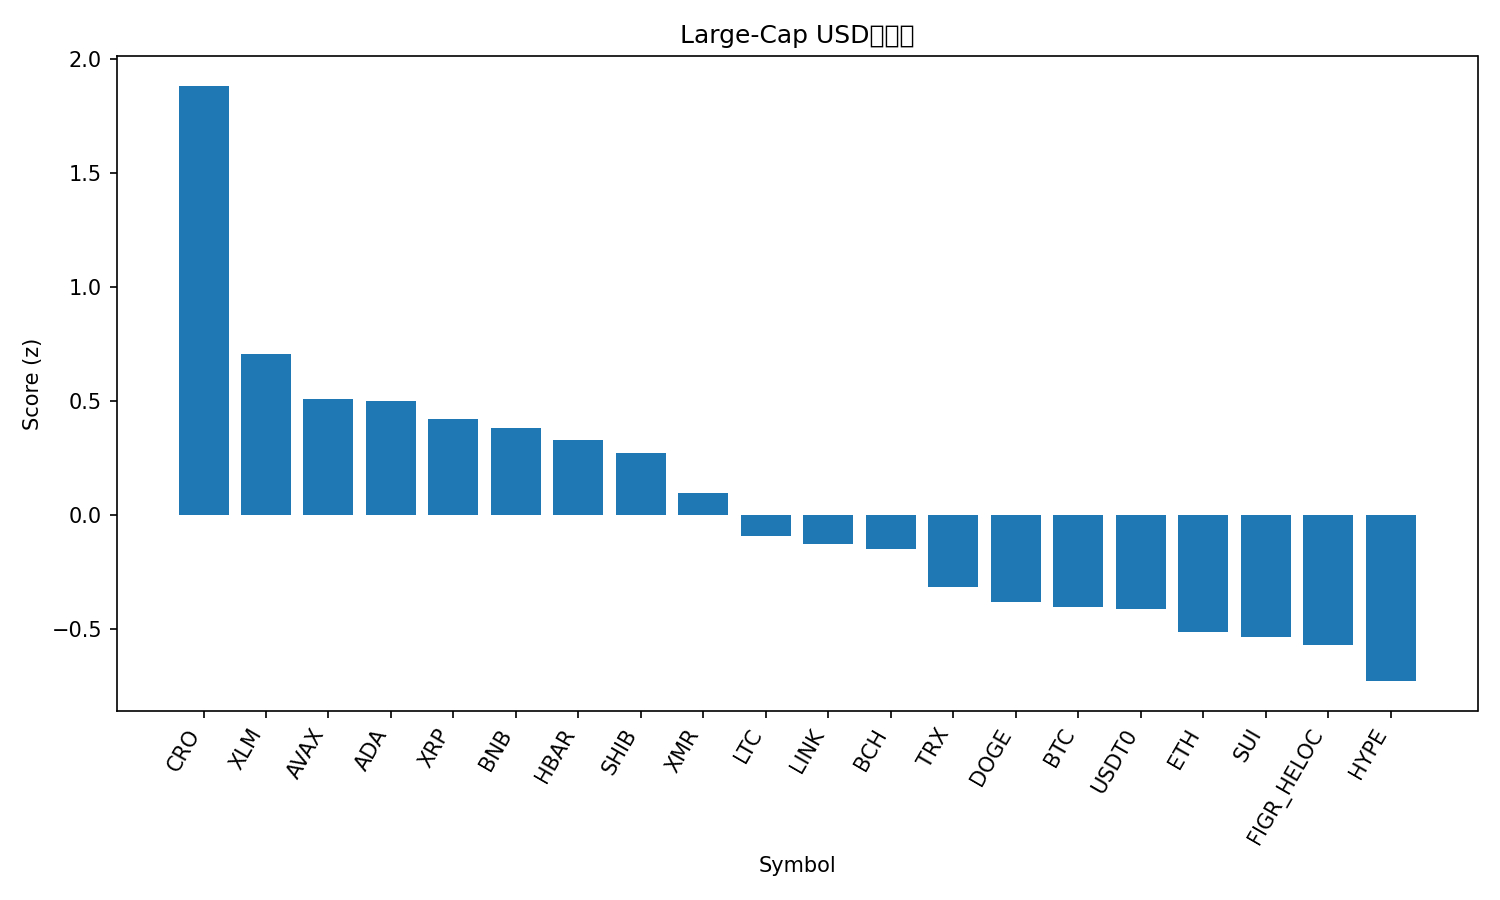

Values plotted in this chart, from the file beside it:
rank, name, symbol, price, pct_1h, pct_24h, pct_7d, pct_1h_vs_btc, pct_24h_vs_btc, pct_7d_vs_btc, market_cap_rank, market_cap, volume_usd, score
1, Cronos, CRO, 0.1565, 2.271, 10.46, -24.33, 1.985, 12.92, -15.56, 36, 5452338148, 104154509, 1.884
2, Stellar, XLM, 0.3249, 0.9762, 6.803, -16.94, 0.6903, 9.26, -8.177, 18, 10402109867, 633708986, 0.7049
3, Avalanche, AVAX, 21.65, 1.3, 4.449, -28.07, 1.014, 6.906, -19.3, 23, 9227707584, 1856302740, 0.5077
4, Cardano, ADA, 0.633, 1.019, 6.077, -24.74, 0.7328, 8.534, -15.97, 11, 23133817300, 3598603426, 0.5017
5, XRP, XRP, 2.4, 1.043, 3.264, -18.76, 0.7574, 5.721, -9.99, 5, 143594358873, 12072270722, 0.4215
6, BNB, BNB, 1143, 0.6162, 2.077, -0.8547, 0.3304, 4.534, 7.913, 4, 159054336441, 7530288378, 0.3812
7, Hedera, HBAR, 0.1688, 1.024, 3.321, -21.99, 0.7386, 5.778, -13.22, 31, 7168164248, 504720049, 0.3279
8, Shiba Inu, SHIB, 9.92e-06, 0.5944, 6.004, -19.57, 0.3085, 8.461, -10.8, 33, 5849623515, 519782036, 0.2723
9, Monero, XMR, 298, 0.4044, 3.077, -9.429, 0.1186, 5.534, -0.6612, 35, 5496774271, 185858969, 0.09797
10, Litecoin, LTC, 94.06, 1.04, -1.904, -21.27, 0.754, 0.5533, -12.51, 30, 7196003190, 2309961152, -0.09348
11, Chainlink, LINK, 17.21, 0.3001, 4.678, -21.9, 0.01427, 7.135, -13.13, 17, 11994853819, 2625161708, -0.1275
12, Bitcoin Cash, BCH, 497.2, 1.208, -5.487, -15.89, 0.9223, -3.03, -7.123, 21, 9906688880, 511810709, -0.1486
13, TRON, TRX, 0.3145, 0.4009, -2.156, -7.766, 0.1151, 0.3008, 1.002, 9, 29764570782, 1125297315, -0.3184
14, Dogecoin, DOGE, 0.1854, 0.9812, -3.574, -25.83, 0.6954, -1.117, -17.07, 10, 28040371897, 7296675169, -0.3835
15, Bitcoin, BTC, 111286, 0.2858, -2.457, -8.768, 0.0, 0.0, 0.0, 1, 2217783724335, 120897781969, -0.4041
16, USDT0, USDT0, 1.001, -0.03412, -1.282, 0.05945, -0.32, 1.175, 8.828, 29, 7430606079, 673485667, -0.4119
17, Ethereum, ETH, 3755, 0.5037, -3.703, -16.14, 0.2179, -1.246, -7.37, 2, 453291973270, 62063637012, -0.5148
18, Sui, SUI, 2.56, 0.5216, -0.4337, -28.2, 0.2357, 2.023, -19.43, 22, 9264445453, 2942863498, -0.5355
19, Figure Heloc, FIGR_HELOC, 1.0, 0.0, -3.398, 0.0, -0.2858, -0.9411, 8.768, 15, 12952102152, 603543, -0.5695
20, Hyperliquid, HYPE, 37.35, 0.577, -4.497, -23.17, 0.2911, -2.04, -14.4, 19, 10105320834, 1341453252, -0.7298
21, Solana, SOL, 177.7, 0.56, -7.033, -21.94, 0.2742, -4.576, -13.17, 6, 97072038066, 14150964780, -0.9229
